pico-8 play session: no input (idle), after a click and taps of 🅾, ❎, 🅾+❎, 🅾 in the second before t = 0

[t = 1 s] idle ~1s (no d-pad/buttons)
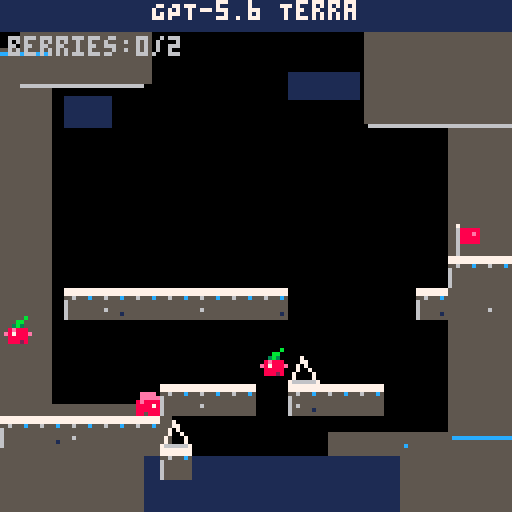
[t = 2 s] idle ~2s (no d-pad/buttons)
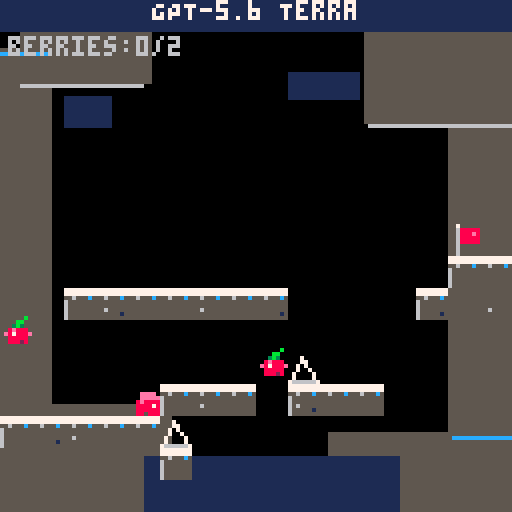
[t = 4 s] idle ~4s (no d-pad/buttons)
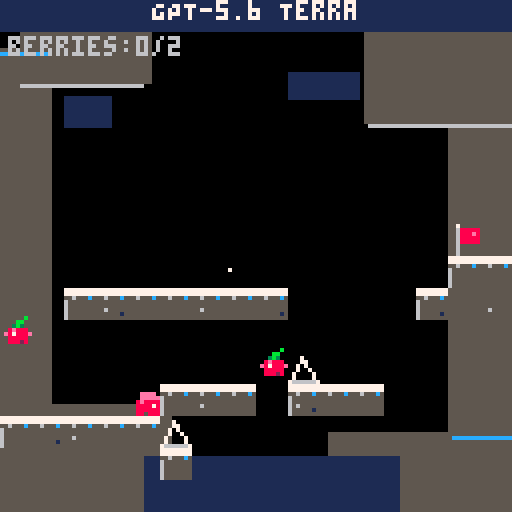
[t = 6 s] idle ~6s (no d-pad/buttons)
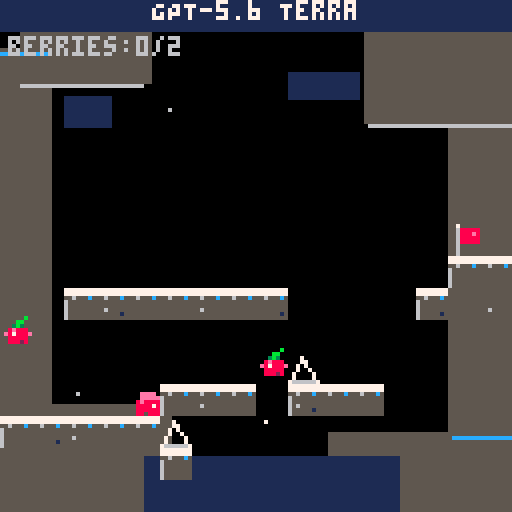
[t = 8 s] idle ~8s (no d-pad/buttons)
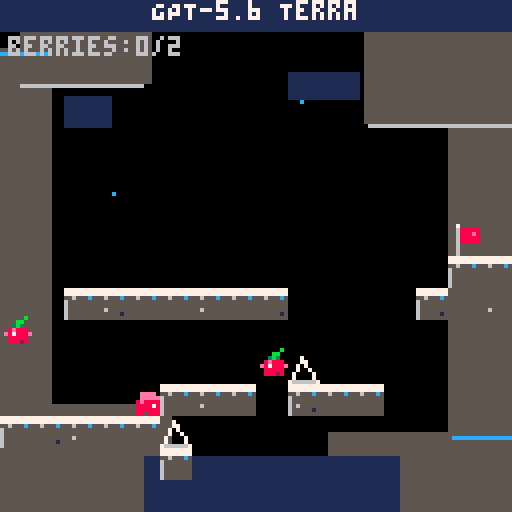

pico-8 cartridge
version 8
__lua__
-- snowy navy caverns use gray-brown rock, white caps, cyan ice, and pink focal sprites from the references.
-- movement: run 1/0.6/0.15, gravity .21 to 2, jump -2, and 5px dashes with .7071 diagonals.
-- the row-9 cliff has four empty columns and a three-tile safe landing on the far side.
-- route: rightward introduction, a leftward rising reversal and berry detour, then the dash-gap climax.
-- demo takes one berry, lands three times, reaches the flag, holds CLEAR! for 45 updates, and records.
-- ................
-- ................
-- ................
-- ................
-- ................
-- ................
-- ................
-- ..............g.
-- ..............##
-- ..#######....###
-- b...............
-- ........b^......
-- ..s..###.###....
-- #####^..........
-- .....#..........
-- ................
-- controls: left/right run, up/down aim, o jump, x dash; any input cancels the opening demo.

level={
 "................",
 "................",
 "................",
 "................",
 "................",
 "................",
 "................",
 "..............g.",
 "..............##",
 "..#######....###",
 "b...............",
 "........b^......",
 "..s..###.###....",
 "#####^..........",
 ".....#..........",
 "................"
}

function _init()
 extcmd("set_filename","gpt56-terra.gif")
 extcmd("rec_frames")
 bx={8,0}
 by={11,10}
 berry={false,false}
 score=0
 particles={
  {15,20,7},{28,48,12},{42,27,6},{57,67,7},{75,25,12},{91,57,6},
  {111,31,7},{121,70,12},{19,98,6},{66,105,7},{101,111,12},{46,84,6}
 }
 reset_player()
 demo=true
 gif_ok=true
 phase=0
 phase_time=0
 demo_time=0
 win=false
 win_timer=0
 saved=false
 deaths=0
 trail={}
 t=0
end

function reset_player()
 px=17
 py=98
 vx=0
 vy=0
 grounded=true
 can_dash=true
 facing=1
 hitstop=0
 dash_left=0
 dashing=false
 dead=0
end

function tile(c,r)
 if c<0 or c>15 or r<0 or r>15 then return "." end
 return sub(level[r+1],c+1,c+1)
end

function solid(c,r)
 if c<0 or c>15 then return true end
 return tile(c,r)=="#"
end

function hitsolid(x,y)
 local l=flr(x/8)
 local rr=flr((x+5)/8)
 local top=max(0,flr(y/8))
 local bot=min(15,flr((y+5)/8))
 for r=top,bot do
  for c=l,rr do
   if solid(c,r) then return true end
  end
 end
 return false
end

function move_x(amount)
 while abs(amount)>.001 do
  local step=mid(-1,amount,1)
  if hitsolid(px+step,py) then
   vx=0
   return true
  end
  px+=step
  amount-=step
 end
 return false
end

function move_y(amount)
 while abs(amount)>.001 do
  local step=mid(-1,amount,1)
  if hitsolid(px,py+step) then
   if step>0 then grounded=true end
   vy=0
   return true
  end
  py+=step
  amount-=step
 end
 return false
end

function approach(n,target,amount)
 if n<target then return min(n+amount,target) end
 return max(n-amount,target)
end

function physical_input()
 return btn(0) or btn(1) or btn(2) or btn(3) or btn(4) or btn(5)
end

function normal_input()
 dx=(btn(1) and 1 or 0)-(btn(0) and 1 or 0)
 dy=(btn(3) and 1 or 0)-(btn(2) and 1 or 0)
 jump=btnp(4)
 dash=btnp(5)
end

function demo_input()
 dx=0
 dy=0
 jump=false
 dash=false
 phase_time+=1
 demo_time+=1
 -- The phases mirror the oracle route and wait for each landing to fully settle.
 if phase==0 then
  dx=1
  if phase_time>=10 then phase=1 phase_time=0 end
 elseif phase==1 then
  dx=1
  if grounded then jump=true phase=2 phase_time=0 end
 elseif phase==2 then
  dx=1
  if grounded and py<96 then phase=3 phase_time=0 end
 elseif phase==3 then
  if grounded and abs(vx)<.01 then phase=4 phase_time=0 end
 elseif phase==4 then
  dx=1
  if phase_time>=10 then phase=5 phase_time=0 end
 elseif phase==5 then
  dx=1
  if grounded then jump=true phase=6 phase_time=0 end
 elseif phase==6 then
  dx=1
  if not grounded and phase_time>=5 then
   dash=true phase=7 phase_time=0
  end
 elseif phase==7 then
  dx=1
  if grounded and py>90 then phase=8 phase_time=0 end
 elseif phase==8 then
  if grounded and abs(vx)<.01 then phase=9 phase_time=0 end
 elseif phase==9 then
  dx=-1
  if grounded then jump=true phase=10 phase_time=0 end
 elseif phase==10 then
  dx=-1
  if not grounded and phase_time>=9 then
   dy=-1 dash=true phase=11 phase_time=0
  end
 elseif phase==11 then
  if grounded and py<72 and abs(vx)<.01 then phase=12 phase_time=0 end
 elseif phase==12 then
  dx=1
  if grounded and not hitsolid(px+1,py+1) then
   jump=true phase=13 phase_time=0
  end
 elseif phase==13 then
  dx=1
  if not grounded and phase_time>=1 then
   dy=-1 dash=true phase=14 phase_time=0
  end
 elseif phase==14 then
  dx=1
  if grounded and px>100 and py<72 then phase=15 phase_time=0 end
 elseif phase==15 then
  if grounded and abs(vx)<.01 then phase=16 phase_time=0 end
 elseif phase==16 then
  dx=1
  if grounded then jump=true phase=17 phase_time=0 end
 elseif phase==17 then
  dx=1
 end
end

function start_dash()
 local ax=dx
 local ay=dy
 if ax==0 and ay==0 then ax=facing end
 dash_vx=ax*5
 dash_vy=ay*5
 if ax~=0 and ay~=0 then
  dash_vx*=.7071
  dash_vy*=.7071
 end
 can_dash=false
 hitstop=1
 dash_left=4
 dashing=true
 vx=0
 vy=0
end

function add_trail()
 add(trail,{px+3,py+3,6})
 if #trail>8 then deli(trail,1) end
end

function touch_world()
 if py>=128 then kill() return end
 local l=max(0,flr(px/8))
 local rr=min(15,flr((px+5)/8))
 local top=max(0,flr(py/8))
 local bot=min(15,flr((py+5)/8))
 for r=top,bot do
  for c=l,rr do
   local q=tile(c,r)
   if q=="^" and vy>=0 then kill() return end
   if q=="g" then
    win=true
    win_timer=0
    return
   end
   if q=="b" then
    for i=1,2 do
     if bx[i]==c and by[i]==r and not berry[i] then
      berry[i]=true
      score+=1
     end
    end
   end
  end
 end
end

function kill()
 if dead==0 then
  dead=18
  deaths+=1
  dashing=false
 end
end

function update_player()
 if dead>0 then
  dead-=1
  if dead==0 then
   reset_player()
   if demo then
    demo=false
    gif_ok=false
   end
  end
  return
 end
 if hitstop>0 then
  hitstop-=1
  return
 end
 if dash_left>0 then
  move_x(dash_vx)
  move_y(dash_vy)
  dash_left-=1
  add_trail()
  if dash_left==0 then
   dashing=false
   vx=mid(-1,dash_vx,1)
   vy=dash_vy<=0 and 0 or min(dash_vy,2)
  end
  grounded=hitsolid(px,py+1)
  if grounded then can_dash=true end
  touch_world()
  return
 end
 if dash and can_dash then
  start_dash()
  return
 end
 if dx~=0 then
  facing=dx
  vx=approach(vx,dx,0.6)
 else
  vx=approach(vx,0,0.15)
 end
 vy=min(vy+.21,2)
 if jump and grounded then
  vy=-2
  grounded=false
 end
 grounded=false
 move_x(vx)
 move_y(vy)
 grounded=hitsolid(px,py+1)
 if grounded then can_dash=true end
 touch_world()
end

function _update()
 t+=1
 for q in all(trail) do q[3]-=.5 end
 for i=#trail,1,-1 do if trail[i][3]<=0 then deli(trail,i) end end
 if demo and physical_input() then
  demo=false
  gif_ok=false
  win=false
  reset_player()
  return
 end
 if win then
  if demo and gif_ok then
   win_timer+=1
   if win_timer==45 and not saved then
    extcmd("video",4,1)
    saved=true
   end
  end
  return
 end
 if demo then
  demo_input()
  if demo_time>2600 then
   demo=false
   gif_ok=false
  end
 else
  normal_input()
 end
 update_player()
end

function snowcap(x,y,w)
 rectfill(x,y,x+w-1,y+1,7)
 if w>3 then
  pset(x+2,y+2,6)
  pset(x+w-2,y+2,12)
 end
end

function draw_rock(c,r)
 local x=c*8
 local y=r*8
 rectfill(x,y,x+7,y+7,5)
 rectfill(x+1,y+3,x+6,y+7,5)
 if tile(c,r-1)~="#" then snowcap(x,y,8) end
 if (c+r)%3==0 then pset(x+2,y+5,6) end
 if (c*2+r)%5==0 then pset(x+6,y+6,1) end
 if tile(c-1,r)~="#" then line(x,y+3,x,y+7,6) end
end

function draw_spike(x,y)
 line(x,y+7,x+3,y+1,7)
 line(x+3,y+1,x+7,y+7,7)
 line(x+1,y+7,x+6,y+7,6)
end

function draw_berry(x,y,i)
 if berry[i] then return end
 pset(x+4,y,11)
 pset(x+3,y+1,3)
 pset(x+5,y+1,3)
 rectfill(x+2,y+2,x+6,y+5,8)
 pset(x+1,y+3,14)
 pset(x+7,y+3,14)
 pset(x+3,y+2,14)
 pset(x+3,y+3,7)
 pset(x+5,y+5,2)
 line(x+4,y+1,x+6,y-1,11)
end

function draw_flag(x,y)
 line(x+2,y+7,x+2,y+1,6)
 pset(x+2,y,7)
 rectfill(x+3,y+1,x+7,y+4,8)
 pset(x+6,y+2,14)
 pset(x+3,y+5,5)
end

function draw_player()
 if dead>0 and dead%3==0 then return end
 local x=flr(px)
 local y=flr(py)
 local hair=can_dash and 14 or 5
 rectfill(x+1,y,x+4,y+1,hair)
 pset(x+5,y+1,hair)
 rectfill(x,y+2,x+5,y+5,8)
 pset(x+1,y+2,14)
 pset(x+4,y+3,7)
 pset(x+2,y+5,5)
 if facing<0 then pset(x+1,y+3,7) end
end

function draw_background()
 cls(1)
 rectfill(0,8,127,127,0)
 -- distant linked cavern masses frame the playable void.
 rectfill(0,12,12,108,5)
 rectfill(5,8,37,20,5)
 rectfill(0,101,42,127,5)
 rectfill(91,8,127,30,5)
 rectfill(112,24,127,108,5)
 rectfill(82,108,127,127,5)
 rectfill(36,114,99,127,1)
 rectfill(16,24,27,31,1)
 rectfill(72,18,89,24,1)
 for p in all(particles) do
  if (t+p[1])%23<2 then pset(p[1],p[2],p[3]) end
 end
 -- icy frame highlights break the silhouettes without making a HUD bar.
 line(0,13,12,13,12)
 line(5,21,35,21,6)
 line(0,110,39,110,6)
 line(92,31,127,31,6)
 line(113,109,127,109,12)
end

function _draw()
 draw_background()
 for r=0,15 do
  for c=0,15 do
   local q=tile(c,r)
   if q=="#" then draw_rock(c,r) end
  end
 end
 for r=0,15 do
  for c=0,15 do
   local q=tile(c,r)
   local x=c*8
   local y=r*8
   if q=="^" then draw_spike(x,y)
   elseif q=="g" then draw_flag(x,y)
   elseif q=="b" then
    for i=1,2 do if bx[i]==c and by[i]==r then draw_berry(x,y,i) end end
   end
  end
 end
 for q in all(trail) do
  circfill(q[1],q[2],max(0,q[3]/3),7)
 end
 draw_player()
 print("GPT-5.6 Terra",39,1,1)
 print("GPT-5.6 Terra",38,0,7)
 print("berries:"..score.."/2",2,9,6)
 if demo and not win then print("attract",92,9,5) end
 if win then
  print("clear!",50,45,1)
  print("clear!",49,44,7)
  print("summit reached",35,57,14)
 end
end
